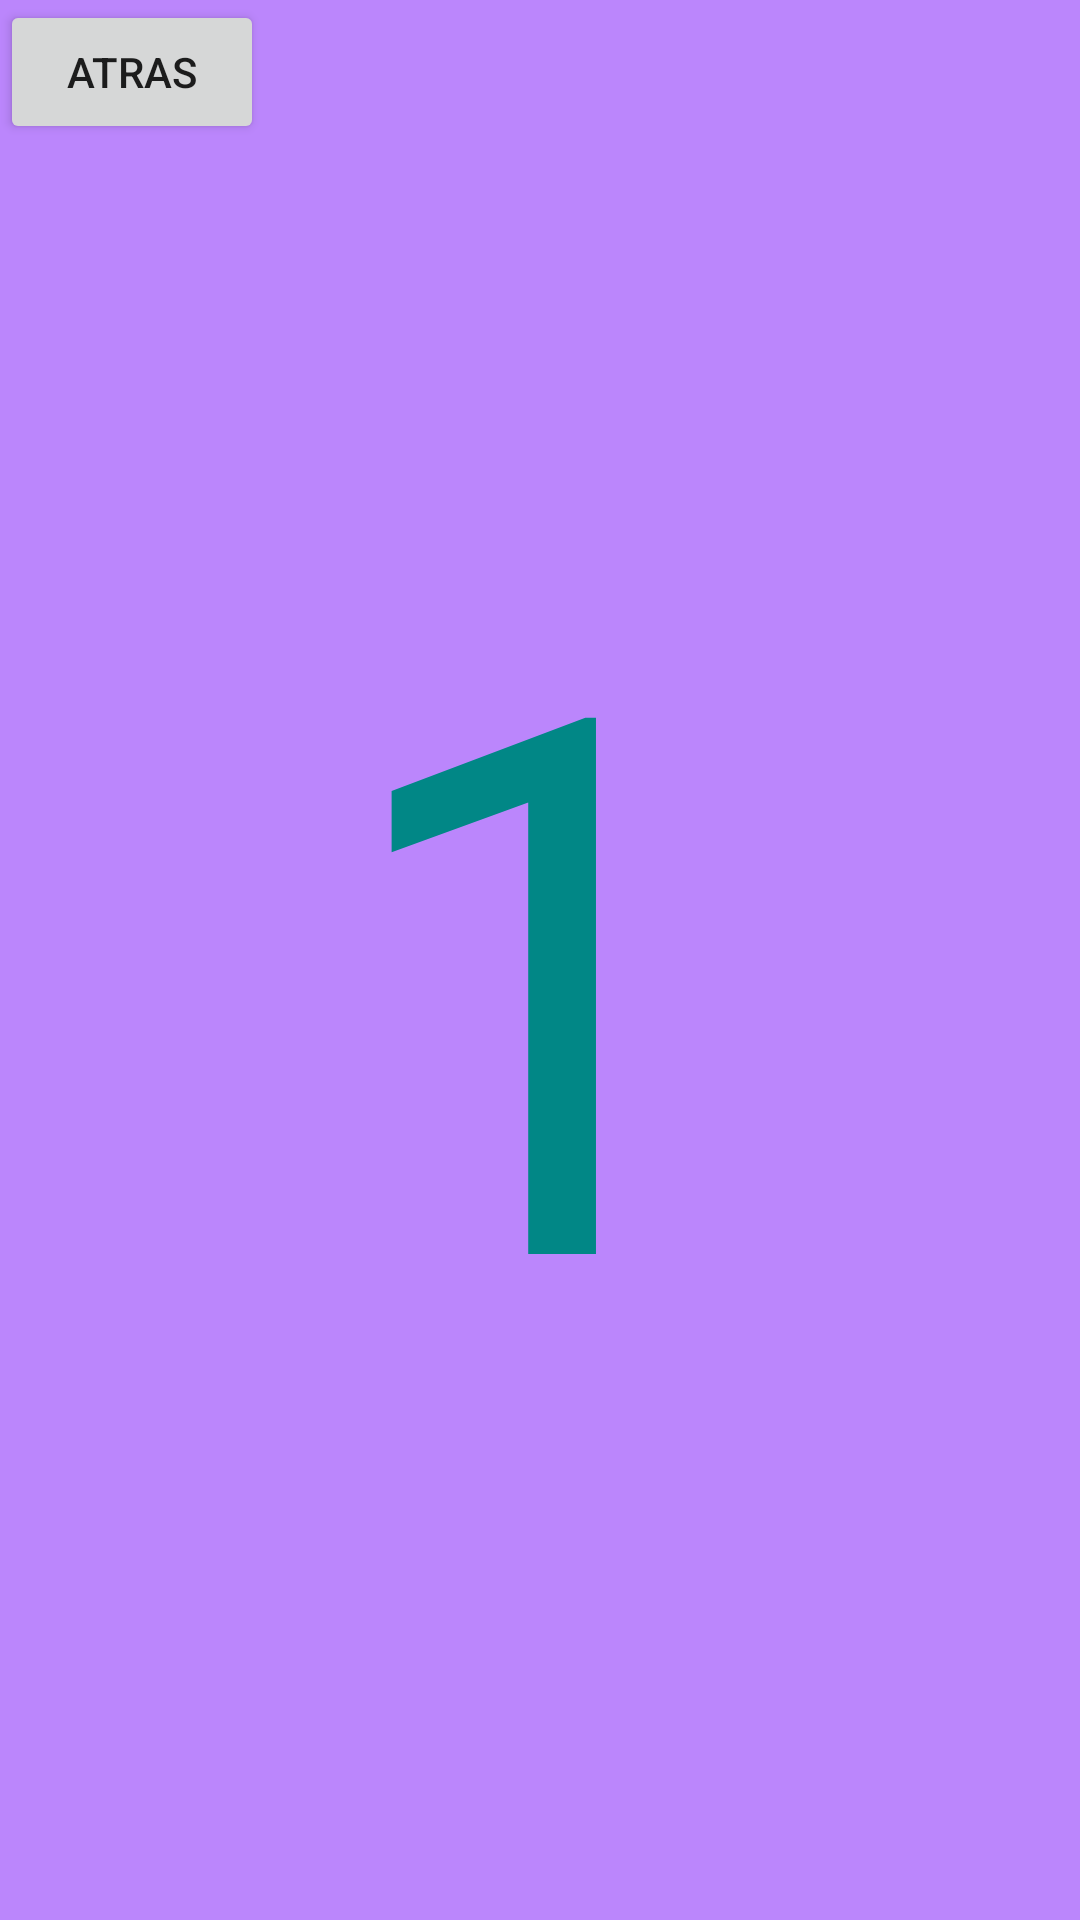

Layout XML and referenced resources for this Android screen:
<!-- AndroidManifest.xml: application theme Theme.NavigationJH -->
<!-- res/layout/fragment_primer.xml -->
<?xml version="1.0" encoding="utf-8"?>
<FrameLayout xmlns:android="http://schemas.android.com/apk/res/android"
    xmlns:tools="http://schemas.android.com/tools"
    android:layout_width="match_parent"
    android:layout_height="match_parent"
    android:background="@color/purple_200"
    tools:context=".PrimerFragment">

    
    <TextView
        android:layout_width="wrap_content"
        android:layout_height="wrap_content"
        android:layout_gravity="center"
        android:text="1"
        android:textSize="250sp"
        android:textColor="@color/teal_700"

        />


    <Button
        android:id="@+id/btnAtras"
        android:layout_width="wrap_content"
        android:layout_height="wrap_content"
        android:text="atras" />

</FrameLayout>
<!-- resources referenced by this layout -->
<resources>
  <style name="Theme.NavigationJH" parent="Theme.MaterialComponents.DayNight.DarkActionBar">
          
          <item name="colorPrimary">@color/purple_500</item>
          <item name="colorPrimaryVariant">@color/purple_700</item>
          <item name="colorOnPrimary">@color/white</item>
          
          <item name="colorSecondary">@color/teal_200</item>
          <item name="colorSecondaryVariant">@color/teal_700</item>
          <item name="colorOnSecondary">@color/black</item>
          
          <item name="android:statusBarColor" tools:targetApi="l">?attr/colorPrimaryVariant</item>
          
      </style>
  <!-- not gathered from this repository: default colours our renderer supplied (Android Studio template values) -->
  <color name="purple_200">#FFBB86FC</color>
  <color name="purple_500">#FF6200EE</color>
  <color name="purple_700">#FF3700B3</color>
  <color name="teal_200">#FF03DAC5</color>
  <color name="teal_700">#FF018786</color>
  <color name="black">#FF000000</color>
  <color name="white">#FFFFFFFF</color>
</resources>
